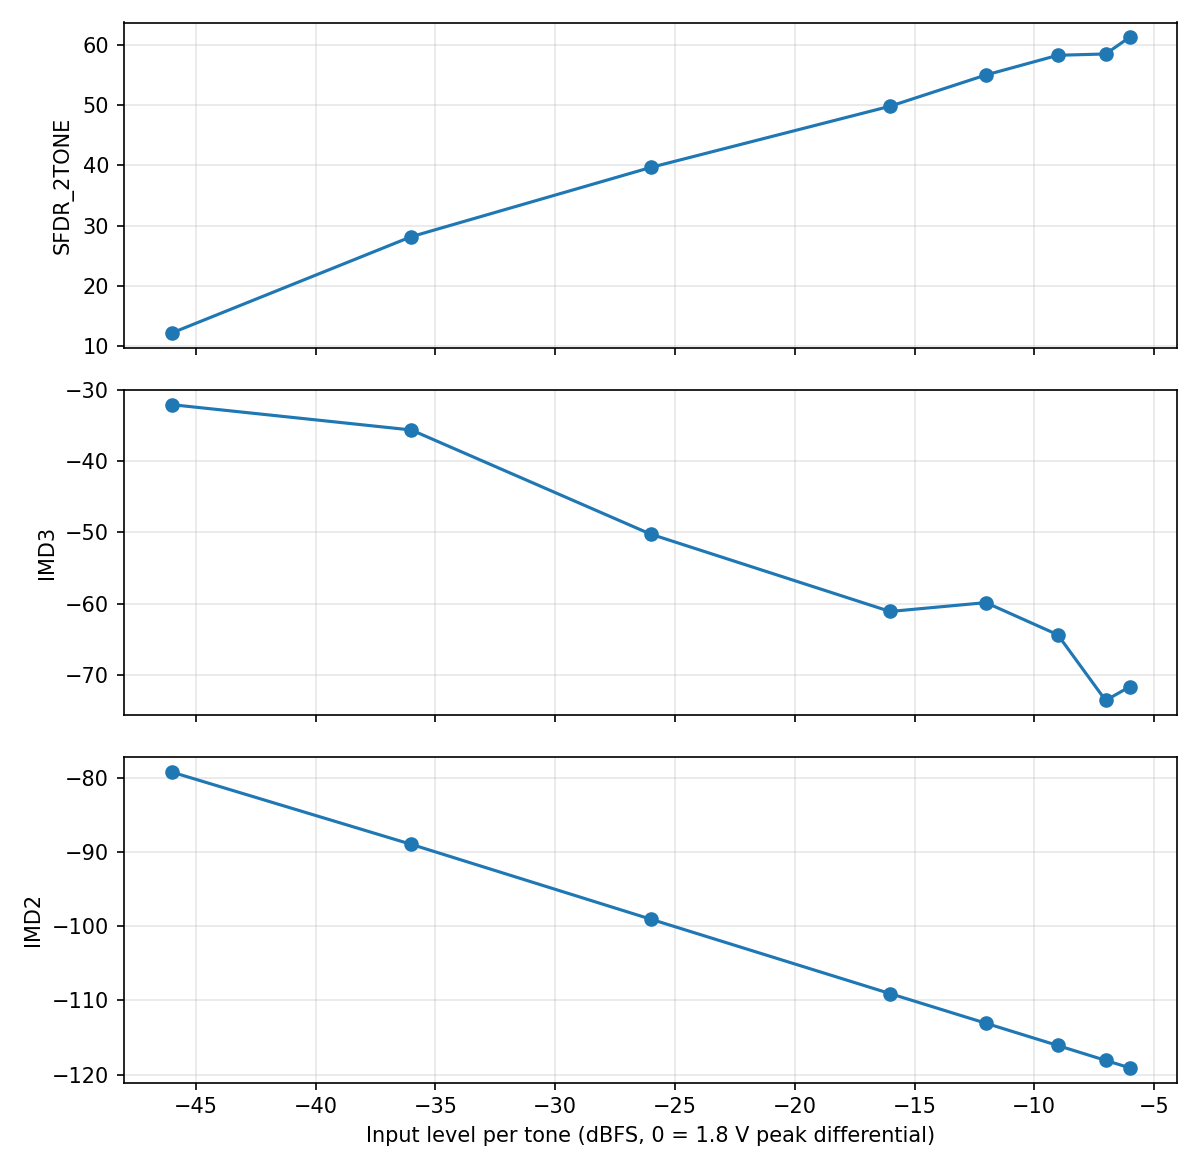

The file beside this chart, header and first rows:
pointID, M_cycles_1, M_cycles_2, N_drop, Nfft, fclk, fin_1, fin_2, fs, t0, t1, t_drop, t_sim, v1, v2, v_cm, v_ref, vdda, vssa, IMD2, IMD2_floor, IMD3, SFDR_2TONE, V1
1, 59.0, 67.0, 2.0, 1024, 1000000, 5762, 6543, 100000, 4.15e-05, 0.01028, 2e-05, 0.01029, 0.45, 0.45, 0.9, 0.9, 1.8, 0.0, -119.1, -119.1, -71.66, 61.24, 0.6363
2, 59.0, 67.0, 2.0, 1024, 1000000, 5762, 6543, 100000, 4.15e-05, 0.01028, 2e-05, 0.01029, 0.4011, 0.4011, 0.9, 0.8021, 1.8, 0.0, -118.1, -118.1, -73.57, 58.47, 0.5674
3, 59.0, 67.0, 2.0, 1024, 1000000, 5762, 6543, 100000, 4.15e-05, 0.01028, 2e-05, 0.01029, 0.3186, 0.3186, 0.9, 0.6372, 1.8, 0.0, -116.1, -116.1, -64.36, 58.25, 0.4505
4, 59.0, 67.0, 2.0, 1024, 1000000, 5762, 6543, 100000, 4.15e-05, 0.01028, 2e-05, 0.01029, 0.2256, 0.2256, 0.9, 0.4511, 1.8, 0.0, -113.1, -113.1, -59.84, 54.99, 0.3187
5, 59.0, 67.0, 2.0, 1024, 1000000, 5762, 6543, 100000, 4.15e-05, 0.01028, 2e-05, 0.01029, 0.1423, 0.1423, 0.9, 0.2846, 1.8, 0.0, -109.1, -109.1, -61.09, 49.8, 0.2014
6, 59.0, 67.0, 2.0, 1024, 1000000, 5762, 6543, 100000, 4.15e-05, 0.01028, 2e-05, 0.01029, 0.045, 0.045, 0.9, 0.09, 1.8, 0.0, -99.05, -99.05, -50.23, 39.64, 0.06347
7, 59.0, 67.0, 2.0, 1024, 1000000, 5762, 6543, 100000, 4.15e-05, 0.01028, 2e-05, 0.01029, 0.01425, 0.01425, 0.9, 0.0285, 1.8, 0.0, -88.98, -88.98, -35.61, 28.16, 0.01975
8, 59.0, 67.0, 2.0, 1024, 1000000, 5762, 6543, 100000, 4.15e-05, 0.01028, 2e-05, 0.01029, 0.0045, 0.0045, 0.9, 0.009, 1.8, 0.0, -79.23, -79.23, -32.06, 12.17, 0.006406
